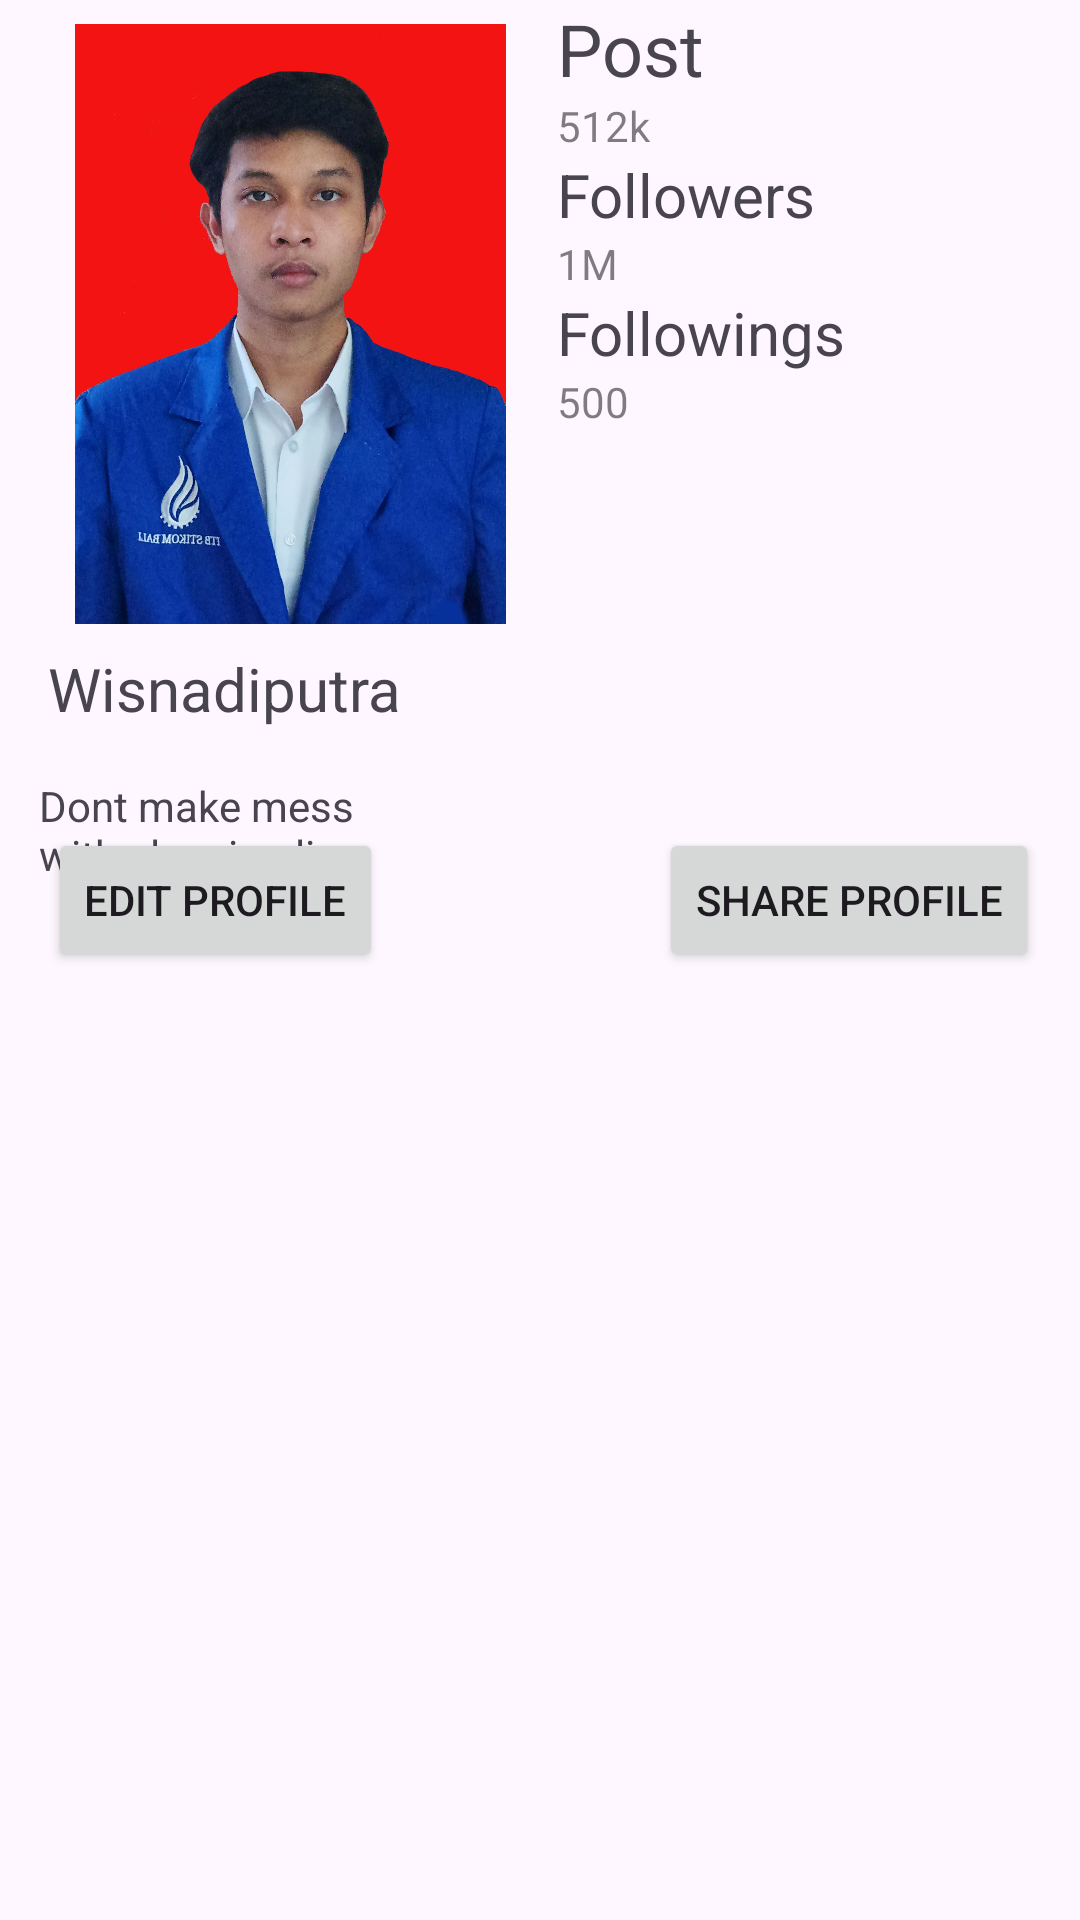

The Android layout XML behind this screen, and the referenced resources:
<!-- AndroidManifest.xml: application theme Theme.UTSMobProgUG214 -->
<!-- res/layout/fragment_home.xml -->
<?xml version="1.0" encoding="utf-8"?>
<FrameLayout xmlns:android="http://schemas.android.com/apk/res/android"
    xmlns:app="http://schemas.android.com/apk/res-auto"
    xmlns:tools="http://schemas.android.com/tools"
    android:layout_width="match_parent"
    android:layout_height="match_parent"
    tools:context=".HomeFragment">

    <androidx.constraintlayout.widget.ConstraintLayout
        android:layout_width="match_parent"
        android:layout_height="match_parent">

        <LinearLayout
            android:id="@+id/linearLayout"
            android:layout_width="wrap_content"
            android:layout_height="wrap_content"
            android:orientation="horizontal"
            app:layout_constraintStart_toStartOf="parent"
            app:layout_constraintTop_toTopOf="parent">

            <ImageView
                android:id="@+id/imageView"
                android:layout_width="200dp"
                android:layout_height="200dp"
                android:layout_marginLeft="8dp"
                android:layout_marginTop="8dp"
                android:layout_weight="1"
                android:src="@drawable/foto1" />

            <LinearLayout
                android:layout_width="197dp"
                android:layout_height="match_parent"
                android:layout_weight="1"
                android:orientation="vertical">

                <TextView
                    android:id="@+id/textView"
                    android:layout_width="match_parent"
                    android:layout_height="wrap_content"
                    android:text="Post"
                    android:textSize="24sp" />

                <TextView
                    android:id="@+id/textView2"
                    android:layout_width="match_parent"
                    android:layout_height="wrap_content"
                    android:text="512k"
                    android:textColor="#80000000" />

                <TextView
                    android:id="@+id/textView3"
                    android:layout_width="match_parent"
                    android:layout_height="wrap_content"
                    android:text="Followers"
                    android:textSize="20sp" />

                <TextView
                    android:id="@+id/textView4"
                    android:layout_width="match_parent"
                    android:layout_height="wrap_content"
                    android:text="1M"
                    android:textColor="#80000000" />

                <TextView
                    android:id="@+id/textView5"
                    android:layout_width="match_parent"
                    android:layout_height="wrap_content"
                    android:text="Followings"
                    android:textSize="20sp" />

                <TextView
                    android:id="@+id/textView6"
                    android:layout_width="match_parent"
                    android:layout_height="wrap_content"
                    android:text="500"
                    android:textColor="#80000000" />
            </LinearLayout>

        </LinearLayout>

        <TextView
            android:id="@+id/textView7"
            android:layout_width="wrap_content"
            android:layout_height="wrap_content"
            android:layout_marginStart="16dp"
            android:layout_marginTop="8dp"
            android:text="Wisnadiputra"
            android:textSize="20sp"
            app:layout_constraintStart_toStartOf="parent"
            app:layout_constraintTop_toBottomOf="@+id/linearLayout" />

        <Button
            android:id="@+id/button3"
            android:layout_width="wrap_content"
            android:layout_height="wrap_content"
            android:layout_marginStart="16dp"
            android:layout_marginBottom="316dp"
            android:text="Edit Profile"
            app:layout_constraintBottom_toBottomOf="parent"
            app:layout_constraintStart_toStartOf="parent" />

        <Button
            android:id="@+id/button4"
            android:layout_width="wrap_content"
            android:layout_height="wrap_content"
            android:layout_marginEnd="8dp"
            android:layout_marginBottom="316dp"
            android:text="Share Profile"
            app:layout_constraintBottom_toBottomOf="parent"
            app:layout_constraintEnd_toEndOf="parent"
            app:layout_constraintHorizontal_bias="0.942"
            app:layout_constraintStart_toEndOf="@+id/button3" />

        <TextView
            android:id="@+id/textView13"
            android:layout_width="123dp"
            android:layout_height="51dp"
            android:layout_marginTop="16dp"
            android:maxLines="4"
            android:text="Dont make mess with sleeping lion"
            app:layout_constraintEnd_toEndOf="parent"
            app:layout_constraintHorizontal_bias="0.055"
            app:layout_constraintStart_toStartOf="parent"
            app:layout_constraintTop_toBottomOf="@+id/textView7" />

        <TextView
            android:id="@+id/textView14"
            android:layout_width="wrap_content"
            android:layout_height="wrap_content"
            android:layout_marginBottom="20dp"
            android:autoLink="web"
            android:linksClickable="true"
            android:text="https://instagram.com/wisna___"
            android:textColorLink="#03A9F4"
            app:layout_constraintBottom_toTopOf="@+id/button3"
            app:layout_constraintEnd_toEndOf="parent"
            app:layout_constraintHorizontal_bias="0.076"
            app:layout_constraintStart_toStartOf="parent"
            app:layout_constraintTop_toBottomOf="@+id/textView13" />

    </androidx.constraintlayout.widget.ConstraintLayout>
</FrameLayout>
<!-- resources referenced by this layout -->
<resources>
  <!-- drawable foto1: jpg bitmap (drawable, 292809 bytes) -->
  <style name="Theme.UTSMobProgUG214" parent="Base.Theme.UTSMobProgUG214" />
  <style name="Base.Theme.UTSMobProgUG214" parent="Theme.Material3.DayNight.NoActionBar">
          
          
      </style>
</resources>
